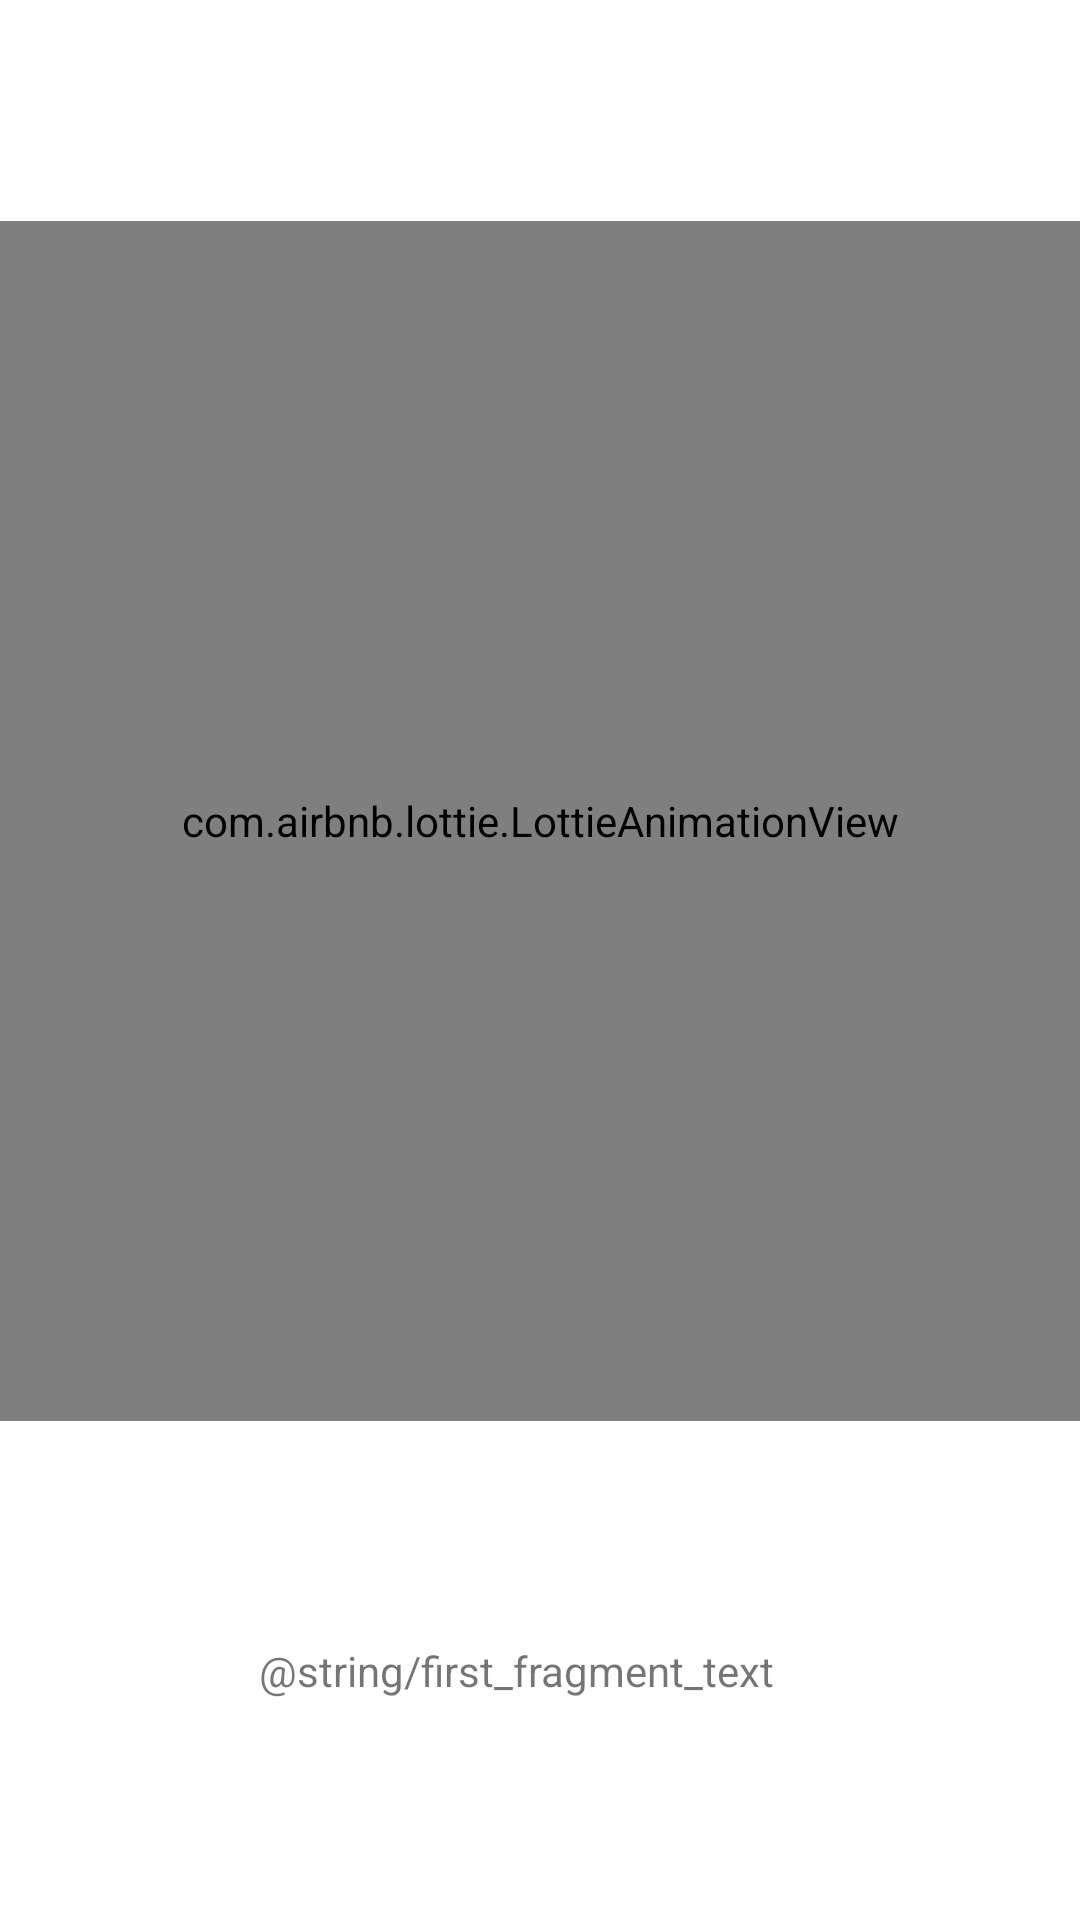

The Android layout XML behind this screen, and the referenced resources:
<!-- AndroidManifest.xml: application theme Theme.MusicPlayer -->
<!-- res/layout/fragment_first_onboard.xml -->
<?xml version="1.0" encoding="utf-8"?>
<androidx.constraintlayout.widget.ConstraintLayout xmlns:android="http://schemas.android.com/apk/res/android"
    xmlns:tools="http://schemas.android.com/tools"
    android:layout_width="match_parent"
    android:layout_height="match_parent"
    xmlns:app="http://schemas.android.com/apk/res-auto"
    tools:context=".presentation.screens.onboarding.FirstOnboard">

    <com.airbnb.lottie.LottieAnimationView
        android:id="@+id/img"
        android:layout_width="match_parent"
        android:layout_height="400dp"
        android:adjustViewBounds="true"
        app:layout_constraintBottom_toTopOf="@id/tv_first"
        app:layout_constraintLeft_toLeftOf="parent"
        app:layout_constraintRight_toRightOf="parent"
        app:layout_constraintTop_toTopOf="parent"
        app:lottie_autoPlay="true"
        app:lottie_loop="true"
        app:lottie_rawRes="@raw/guy_music"
        tools:ignore="ContentDescription" />

    <TextView
        android:id="@+id/tv_first"
        android:layout_width="match_parent"
        android:layout_height="wrap_content"
        android:layout_marginEnd="16dp"
        app:layout_constraintBottom_toBottomOf="parent"
        app:layout_constraintEnd_toEndOf="parent"
        app:layout_constraintLeft_toLeftOf="parent"
        app:layout_constraintRight_toRightOf="parent"
        app:layout_constraintTop_toBottomOf="@id/img"
        app:layout_constraintVertical_bias="0.933"
        android:text="@string/first_fragment_text"
        android:gravity="center"/>










</androidx.constraintlayout.widget.ConstraintLayout>
<!-- resources referenced by this layout -->
<resources>
  <color name="teal_700">#FF018786</color>
  <style name="Theme.MusicPlayer" parent="Theme.MaterialComponents.DayNight.DarkActionBar">
          
          <item name="colorPrimary">@color/black</item>
          <item name="colorPrimaryVariant">@color/teal_200</item>
          <item name="colorOnPrimary">@color/white</item>
          
          <item name="colorSecondary">@color/teal_200</item>
          <item name="colorSecondaryVariant">@color/teal_700</item>
          <item name="colorOnSecondary">@color/black</item>
          
          <item name="android:statusBarColor">?attr/colorPrimaryVariant</item>
          
      </style>
  <color name="black">#FF000000</color>
  <color name="teal_200">#FF03DAC5</color>
  <color name="white">#FFFFFF</color>
</resources>
